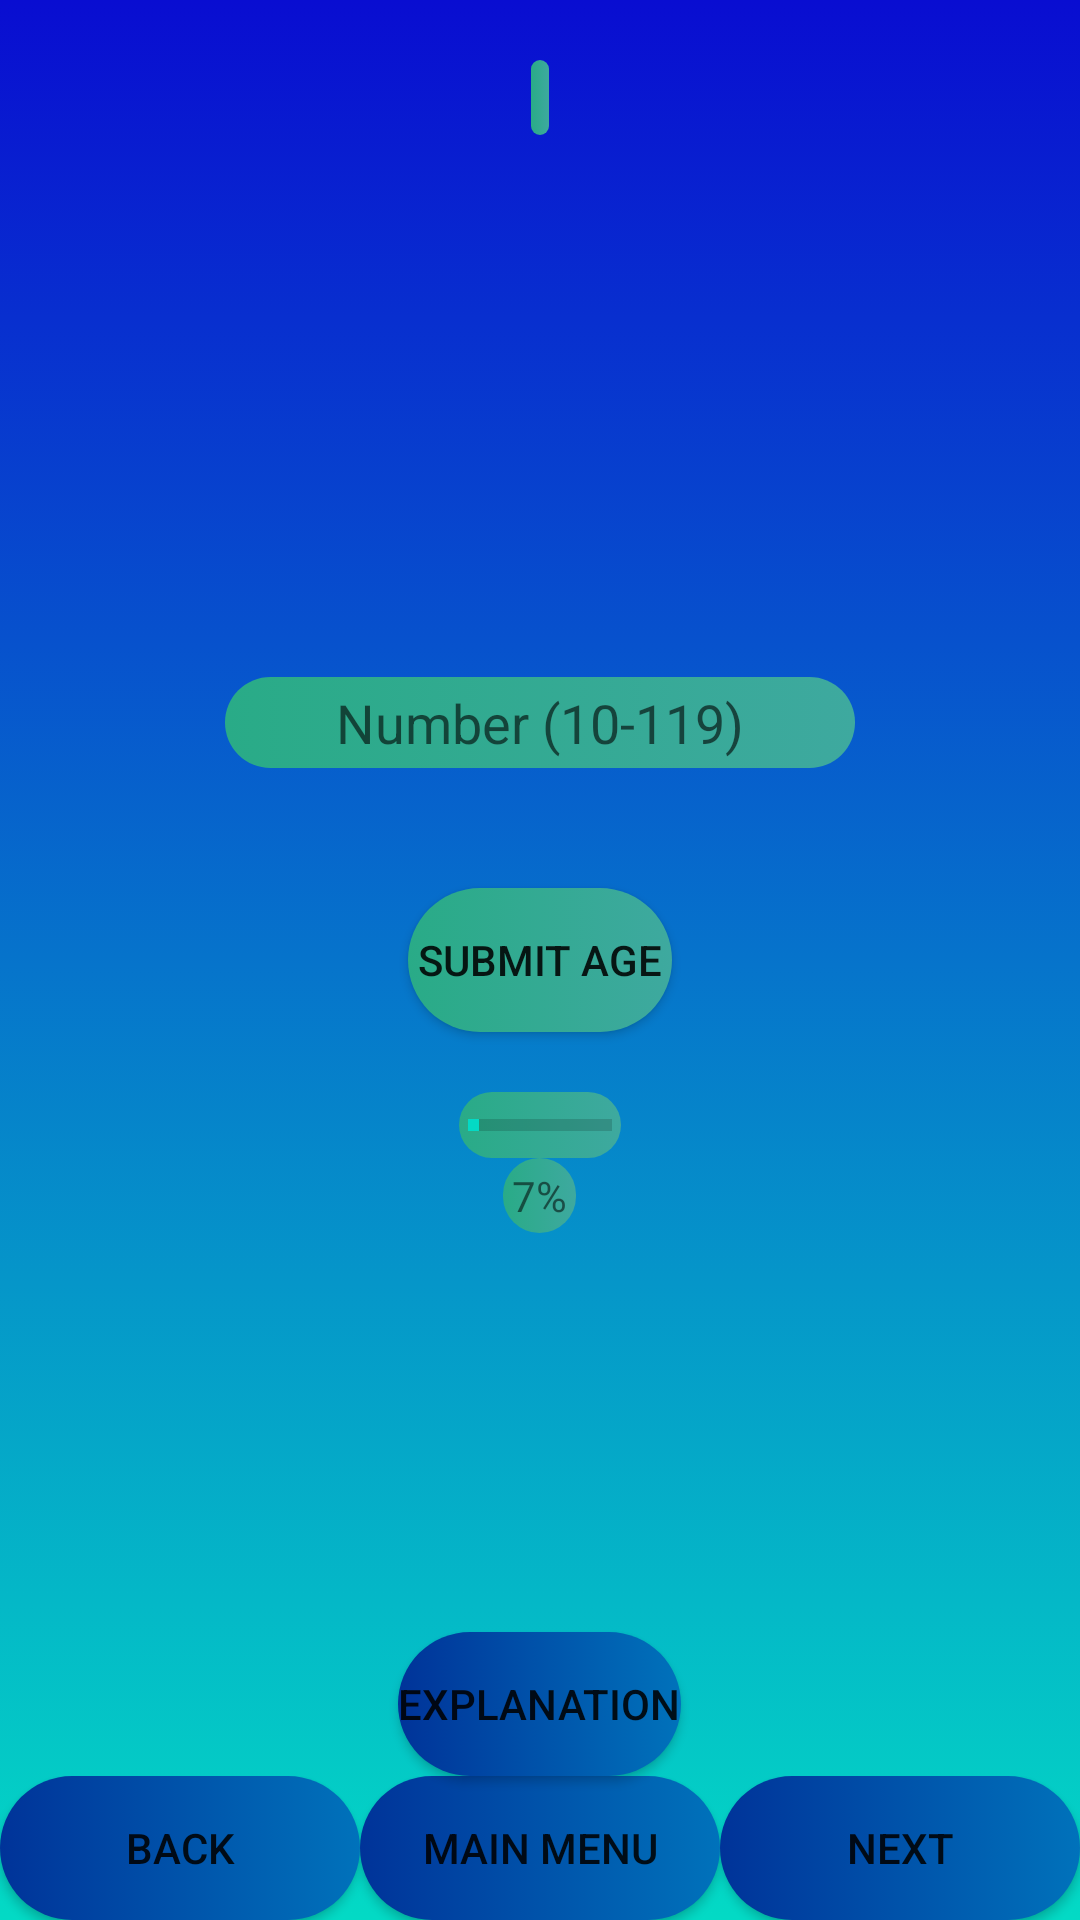

Reconstruct the res/layout file that produces this screen, plus the resources it refers to.
<!-- AndroidManifest.xml: application theme AppTheme -->
<!-- res/layout/activity_q_age.xml -->
<?xml version="1.0" encoding="utf-8"?>
<RelativeLayout xmlns:android="http://schemas.android.com/apk/res/android"
    xmlns:app="http://schemas.android.com/apk/res-auto"
    xmlns:tools="http://schemas.android.com/tools"
    android:layout_width="match_parent"
    android:layout_height="match_parent"
    tools:context=".QAge">
    <include
        android:id="@+id/bottombar"
        layout="@layout/question_defualt"
        android:layout_width="fill_parent"
        android:layout_height="wrap_content"
        android:layout_alignParentTop="true" />
    <TextView
        android:id="@+id/Age"
        android:layout_width="wrap_content"
        android:layout_height="wrap_content"
        android:layout_centerHorizontal="true"
        android:layout_margin="20dp"
        android:text="@string/Fill_Age"
        android:padding="3dp"
        android:background="@drawable/bright_color_text_for_dark_background"
        tools:text="Enter Age" />

    <EditText
        android:id="@+id/FillAge"
        android:layout_width="wrap_content"
        android:layout_height="wrap_content"
        android:layout_centerHorizontal="true"
        android:layout_margin="20dp"
        android:layout_above="@+id/Agebutton"
        android:ems="10"
        android:gravity="center"
        android:hint="Number (10-119)"
        android:inputType="number"
        android:padding="3dp"
        android:background="@drawable/bright_color_text_for_dark_background"
        android:text="@string/Fill_Age" />

    <Button
        android:id="@+id/Agebutton"
        android:layout_width="wrap_content"
        android:layout_height="wrap_content"
        android:layout_centerHorizontal="true"
        android:layout_margin="20dp"
        android:padding="3dp"
        android:background="@drawable/bright_color_text_for_dark_background"
        android:layout_centerVertical="true"
        android:gravity="center"
        android:text="@string/Age_button" />

    <ProgressBar
        style="?android:attr/progressBarStyleHorizontal"
        android:layout_width="wrap_content"
        android:layout_height="wrap_content"
        android:layout_below= "@+id/Agebutton"
        android:layout_centerHorizontal="true"
        android:padding="3dp"
        android:background="@drawable/bright_color_text_for_dark_background"
        android:progress="7"
        android:id="@+id/Age_ProgressBar"
        />

    <TextView
        android:id="@+id/ProgressPercentage"
        android:layout_width="wrap_content"
        android:layout_height="wrap_content"
        android:padding="3dp"
        android:background="@drawable/bright_color_text_for_dark_background"
        android:layout_centerHorizontal="true"
        android:layout_below= "@+id/Age_ProgressBar"
        android:gravity="center"
        android:text="@string/ProgressBarPercentage_Age"
        />


</RelativeLayout>
<!-- res/layout/question_defualt.xml (included above) -->
<?xml version="1.0" encoding="utf-8"?>
<RelativeLayout xmlns:android="http://schemas.android.com/apk/res/android"
    xmlns:app="http://schemas.android.com/apk/res-auto"
    xmlns:tools="http://schemas.android.com/tools"
    android:layout_width="match_parent"
    android:layout_height="match_parent"
    android:background="@drawable/defualt_question_background"
    >






    <LinearLayout
        android:layout_width="match_parent"
        android:layout_height="wrap_content"
        android:layout_alignParentBottom="true"
        android:id="@+id/MenuDefaultLayout"
        android:orientation="horizontal">

        <Button
            android:id="@+id/Back1"
            android:layout_width="match_parent"
            android:layout_height="match_parent"
            android:background="@drawable/main_menu_button"
            android:layout_weight="1"
            android:gravity="center"
            android:text="@string/Back1"
             />

        <Button
            android:id="@+id/Main_Menu"
            android:layout_width="match_parent"
            android:layout_height="match_parent"
            android:layout_weight="1"
            android:background="@drawable/main_menu_button"
            android:gravity="center"
            android:text="@string/Main_Menu"
             />

        <Button
            android:id="@+id/Next1"
            android:layout_width="match_parent"
            android:layout_height="match_parent"
            android:layout_weight="1"
            android:background="@drawable/main_menu_button"
            android:gravity="center"
            android:text="@string/Next1"
            />


    </LinearLayout>









    <Button
        android:id="@+id/Explanation"
        android:background="@drawable/main_menu_button"
        android:layout_width="wrap_content"
        android:layout_height="wrap_content"
        android:layout_above="@+id/MenuDefaultLayout"
        android:text="@string/Explanation_button"
        android:layout_centerHorizontal="true"
       />

</RelativeLayout>
<!-- resources referenced by this layout -->
<resources>
  <!-- drawable bright_color_text_for_dark_background (drawable) -->
  <?xml version="1.0" encoding="utf-8"?>
  <selector xmlns:android="http://schemas.android.com/apk/res/android">
      <item>
          <shape>
              <gradient
                  android:startColor="@color/light_sea_green"
                  android:endColor="@color/jungle_green"
  
                  android:angle="180"
                  />
  
              <corners
  
                  android:radius="100dp"
                  />
  
  
  
          </shape>
  
      </item>
  </selector>
  <!-- drawable defualt_question_background (drawable) -->
  <?xml version="1.0" encoding="utf-8"?>
  <selector xmlns:android="http://schemas.android.com/apk/res/android">
      <item>
          <shape>
              <gradient
                  android:startColor="@color/blue"
                  android:endColor="@color/colorAccent"
                  android:angle="270"
                  />
          </shape>
      </item>
  </selector>
  <!-- drawable main_menu_button (drawable) -->
  <?xml version="1.0" encoding="utf-8"?>
  <selector xmlns:android="http://schemas.android.com/apk/res/android">
      <item>
          <shape>
              <gradient
                  android:startColor="@color/french_blue"
                  android:endColor="@color/dark_powder_blue"
  
                  android:angle="180"
                  />
  
              <corners
  
                  android:radius="100dp"
                  />
  
  
  
          </shape>
  
      </item>
  </selector>
  <string name="Age_button"> Submit Age</string>
  <string name="Back1">Back</string>
  <string name="Explanation_button"> Explanation</string>
  <string name="Fill_Age" />
  <string name="Main_Menu">Main Menu</string>
  <string name="Next1">Next</string>
  <string name="ProgressBarPercentage_Age">7%</string>
  <style name="AppTheme" parent="Theme.AppCompat.Light.DarkActionBar">
          
          <item name="colorPrimary">@color/colorPrimary</item>
          <item name="colorPrimaryDark">@color/colorPrimaryDark</item>
          <item name="colorAccent">@color/colorAccent</item>
      </style>
  <color name="light_sea_green">#3EA99F</color>
  <color name="jungle_green">#29AB87</color>
  <color name="blue">#090DD1</color>
  <color name="colorAccent">#03DAC5</color>
  <color name="french_blue">#0072BB</color>
  <color name="dark_powder_blue">#003399</color>
  <color name="colorPrimary">#6200EE</color>
  <color name="colorPrimaryDark">#3700B3</color>
</resources>
